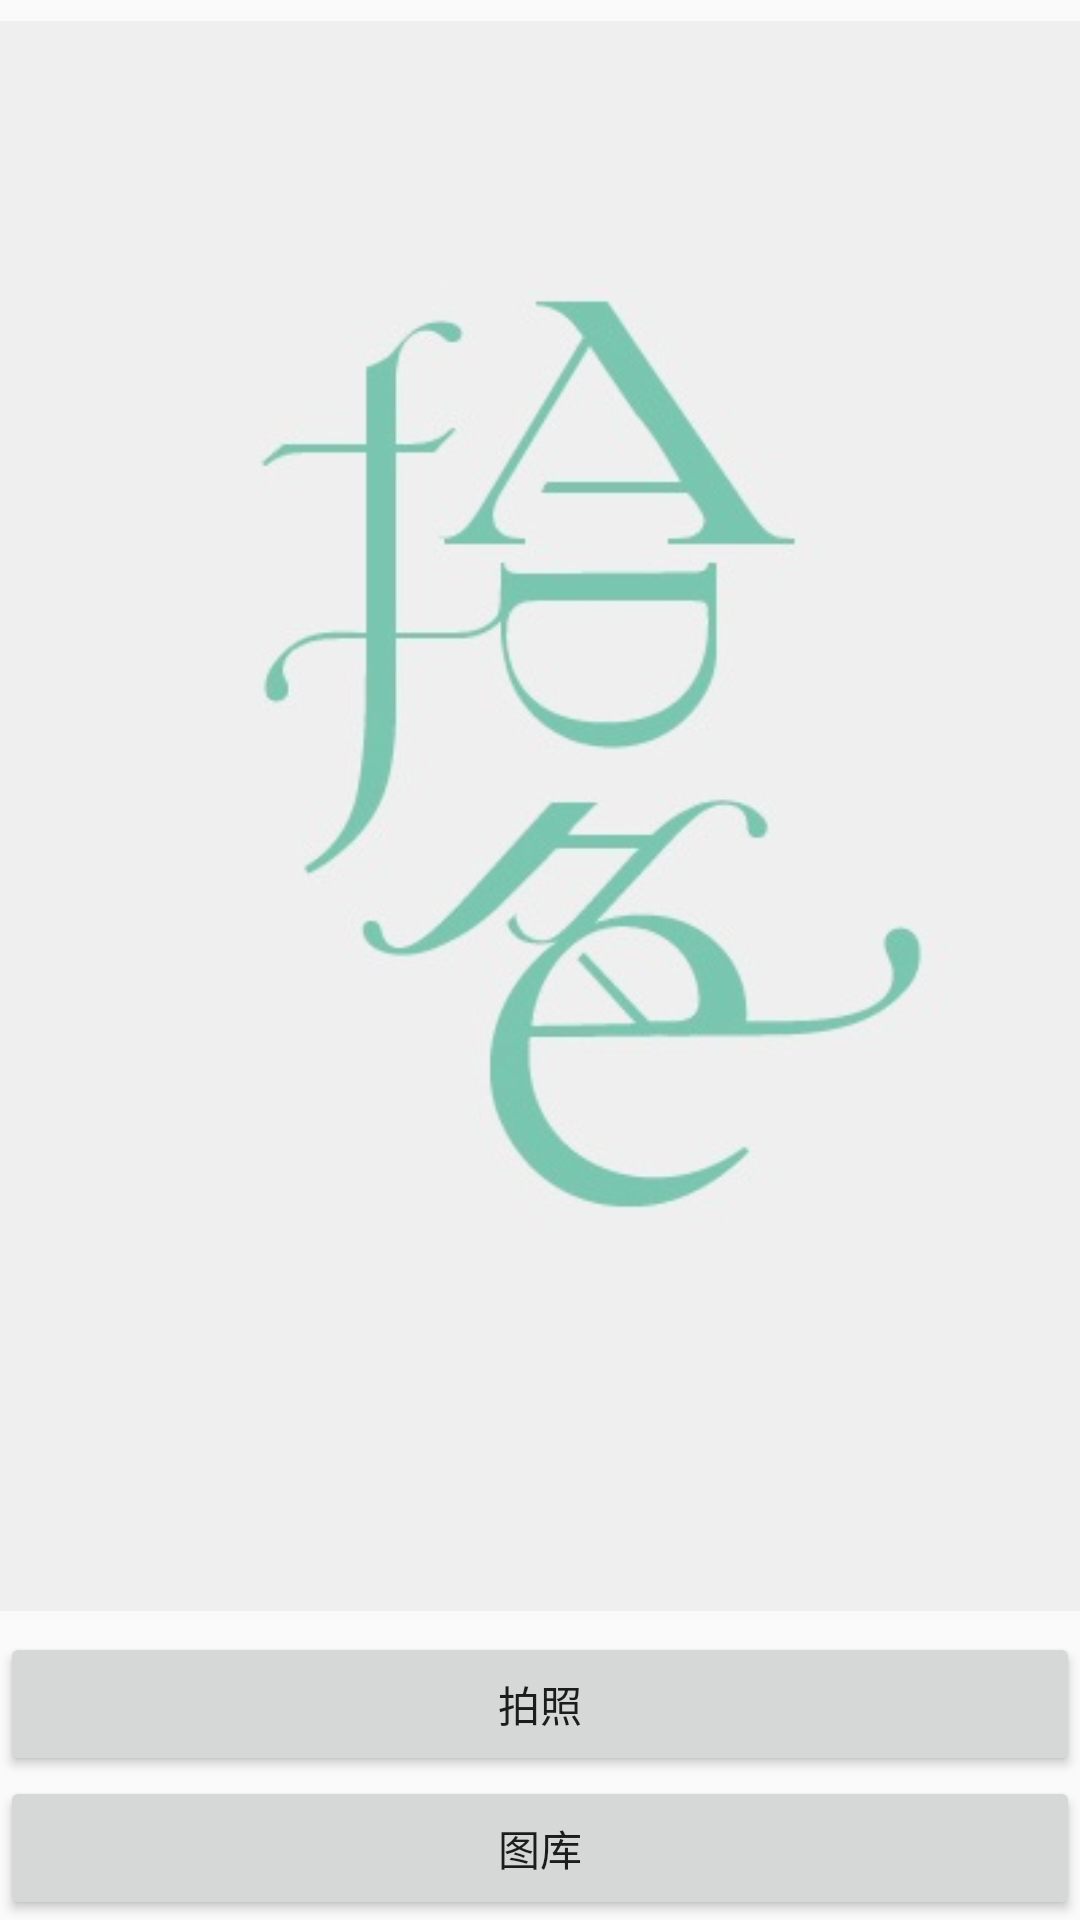

Layout XML and referenced resources for this Android screen:
<!-- AndroidManifest.xml: application theme AppTheme -->
<!-- res/layout/picture_fragment.xml -->
<?xml version="1.0" encoding="utf-8"?>
<LinearLayout xmlns:android="http://schemas.android.com/apk/res/android"
    android:id="@+id/activity_main"
    android:layout_width="match_parent"
    android:layout_height="match_parent"
    android:fitsSystemWindows="true"
    android:orientation="vertical"
    >

    <ImageView
        android:id="@+id/img"
        android:layout_width="match_parent"
        android:layout_height="0dp"
        android:layout_weight="1"
        android:src="@drawable/background"
        android:scaleType="fitCenter"/>

    <Button
        android:id="@+id/carmera_btn"
        android:layout_width="match_parent"
        android:layout_height="wrap_content"
        android:text="拍照"/>

    <Button
        android:id="@+id/gallery_btn"
        android:layout_width="match_parent"
        android:layout_height="wrap_content"
        android:text="图库"/>
</LinearLayout>
<!-- resources referenced by this layout -->
<resources>
  <!-- drawable background: jpg bitmap (drawable, 26460 bytes) -->
  <style name="AppTheme" parent="Theme.AppCompat.Light.NoActionBar">
          
          <item name="colorPrimary">@color/colorPrimary</item>
          <item name="colorPrimaryDark">@color/colorPrimaryDark</item>
          <item name="colorAccent">@color/colorAccent</item>
      </style>
  <color name="colorPrimary">#3F51B5</color>
  <color name="colorPrimaryDark">#303F9F</color>
  <color name="colorAccent">#FF4081</color>
</resources>
